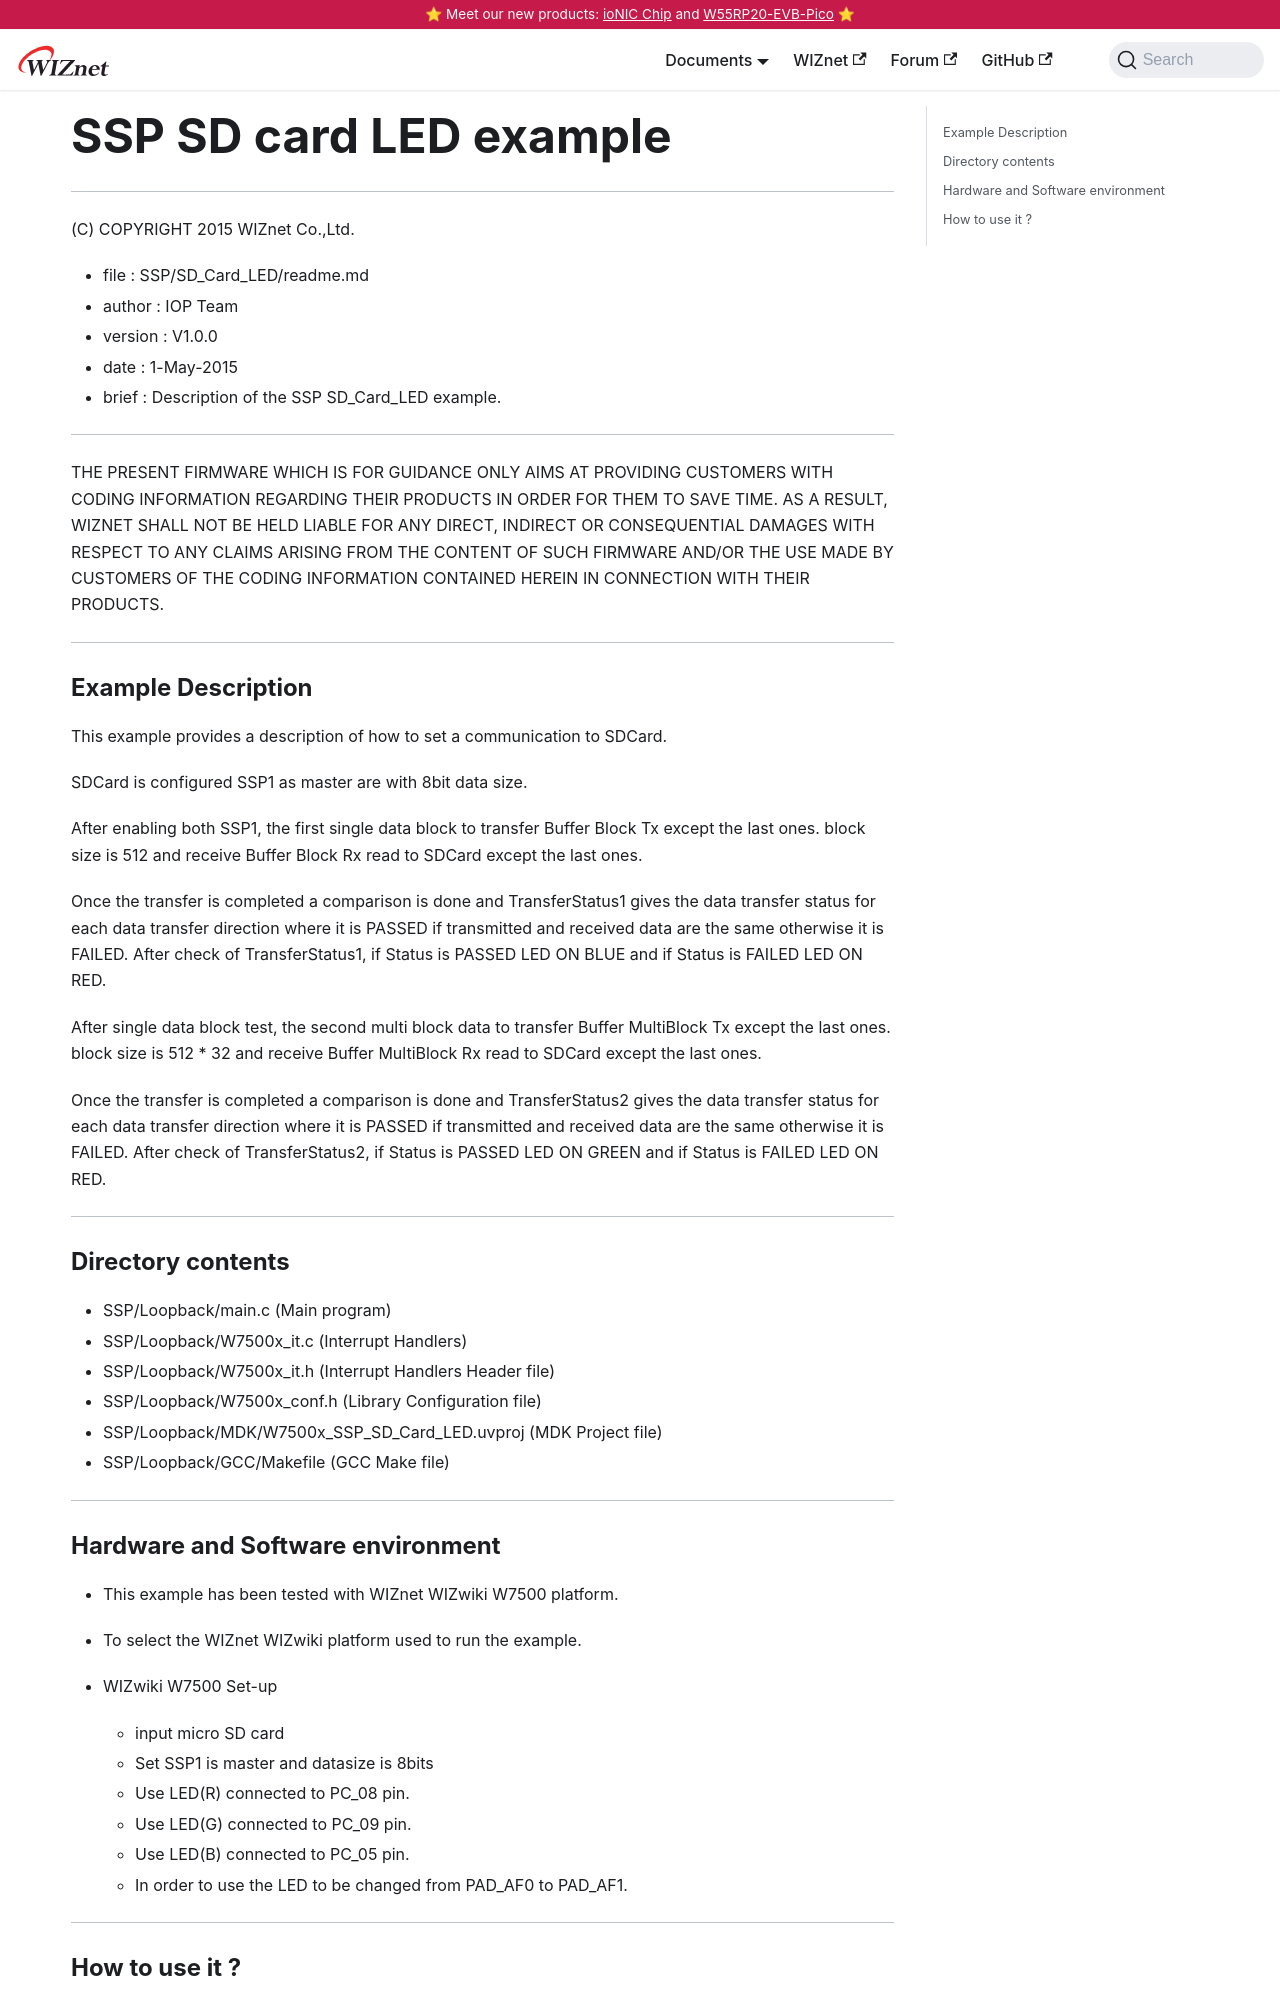

repository: Wiznet/document_framework · page: Product/Chip/MCU/W7500/Peripherals-internal/sd-card-led.html · generator: docusaurus

---
id: sd-card-led
title: SSP SD card LED example
date: 2020-04-03
---

******************************************************************************
(C) COPYRIGHT 2015 WIZnet Co.,Ltd.

  * file    : SSP/SD_Card_LED/readme.md
  * author  : IOP Team
  * version : V1.0.0
  * date    : 1-May-2015
  * brief   : Description of the SSP SD_Card_LED example.
******************************************************************************
THE PRESENT FIRMWARE WHICH IS FOR GUIDANCE ONLY AIMS AT PROVIDING CUSTOMERS WITH CODING INFORMATION REGARDING THEIR PRODUCTS IN ORDER FOR THEM TO SAVE TIME. AS A RESULT, WIZNET SHALL NOT BE HELD LIABLE FOR ANY DIRECT, INDIRECT OR CONSEQUENTIAL DAMAGES WITH RESPECT TO ANY CLAIMS ARISING FROM THE CONTENT OF SUCH FIRMWARE AND/OR THE USE MADE BY CUSTOMERS OF THE CODING INFORMATION CONTAINED HEREIN IN CONNECTION WITH THEIR PRODUCTS.
******************************************************************************

### Example Description

This example provides a description of how to set a communication to SDCard.

SDCard is configured SSP1 as master are with 8bit data size.

After enabling both SSP1, the first single data block to transfer Buffer Block Tx except the last ones.
block size is 512 and receive Buffer Block Rx read to SDCard except the last ones.

Once the transfer is completed a comparison is done and TransferStatus1 gives the data transfer status for each data transfer direction where it is PASSED if transmitted and received data are the same otherwise it is FAILED.
After check of TransferStatus1, if Status is PASSED LED ON BLUE and if Status is FAILED LED ON RED.

After single data block test, the second multi block data to transfer Buffer MultiBlock Tx except the last ones.
block size is 512 * 32 and receive Buffer MultiBlock Rx read to SDCard except the last ones.

Once the transfer is completed a comparison is done and TransferStatus2 gives the data transfer status for each data transfer direction where it is PASSED if transmitted and received data are the same otherwise it is FAILED.
After check of TransferStatus2, if Status is PASSED LED ON GREEN and if Status is FAILED LED ON RED.

______________________________________________________________________________
